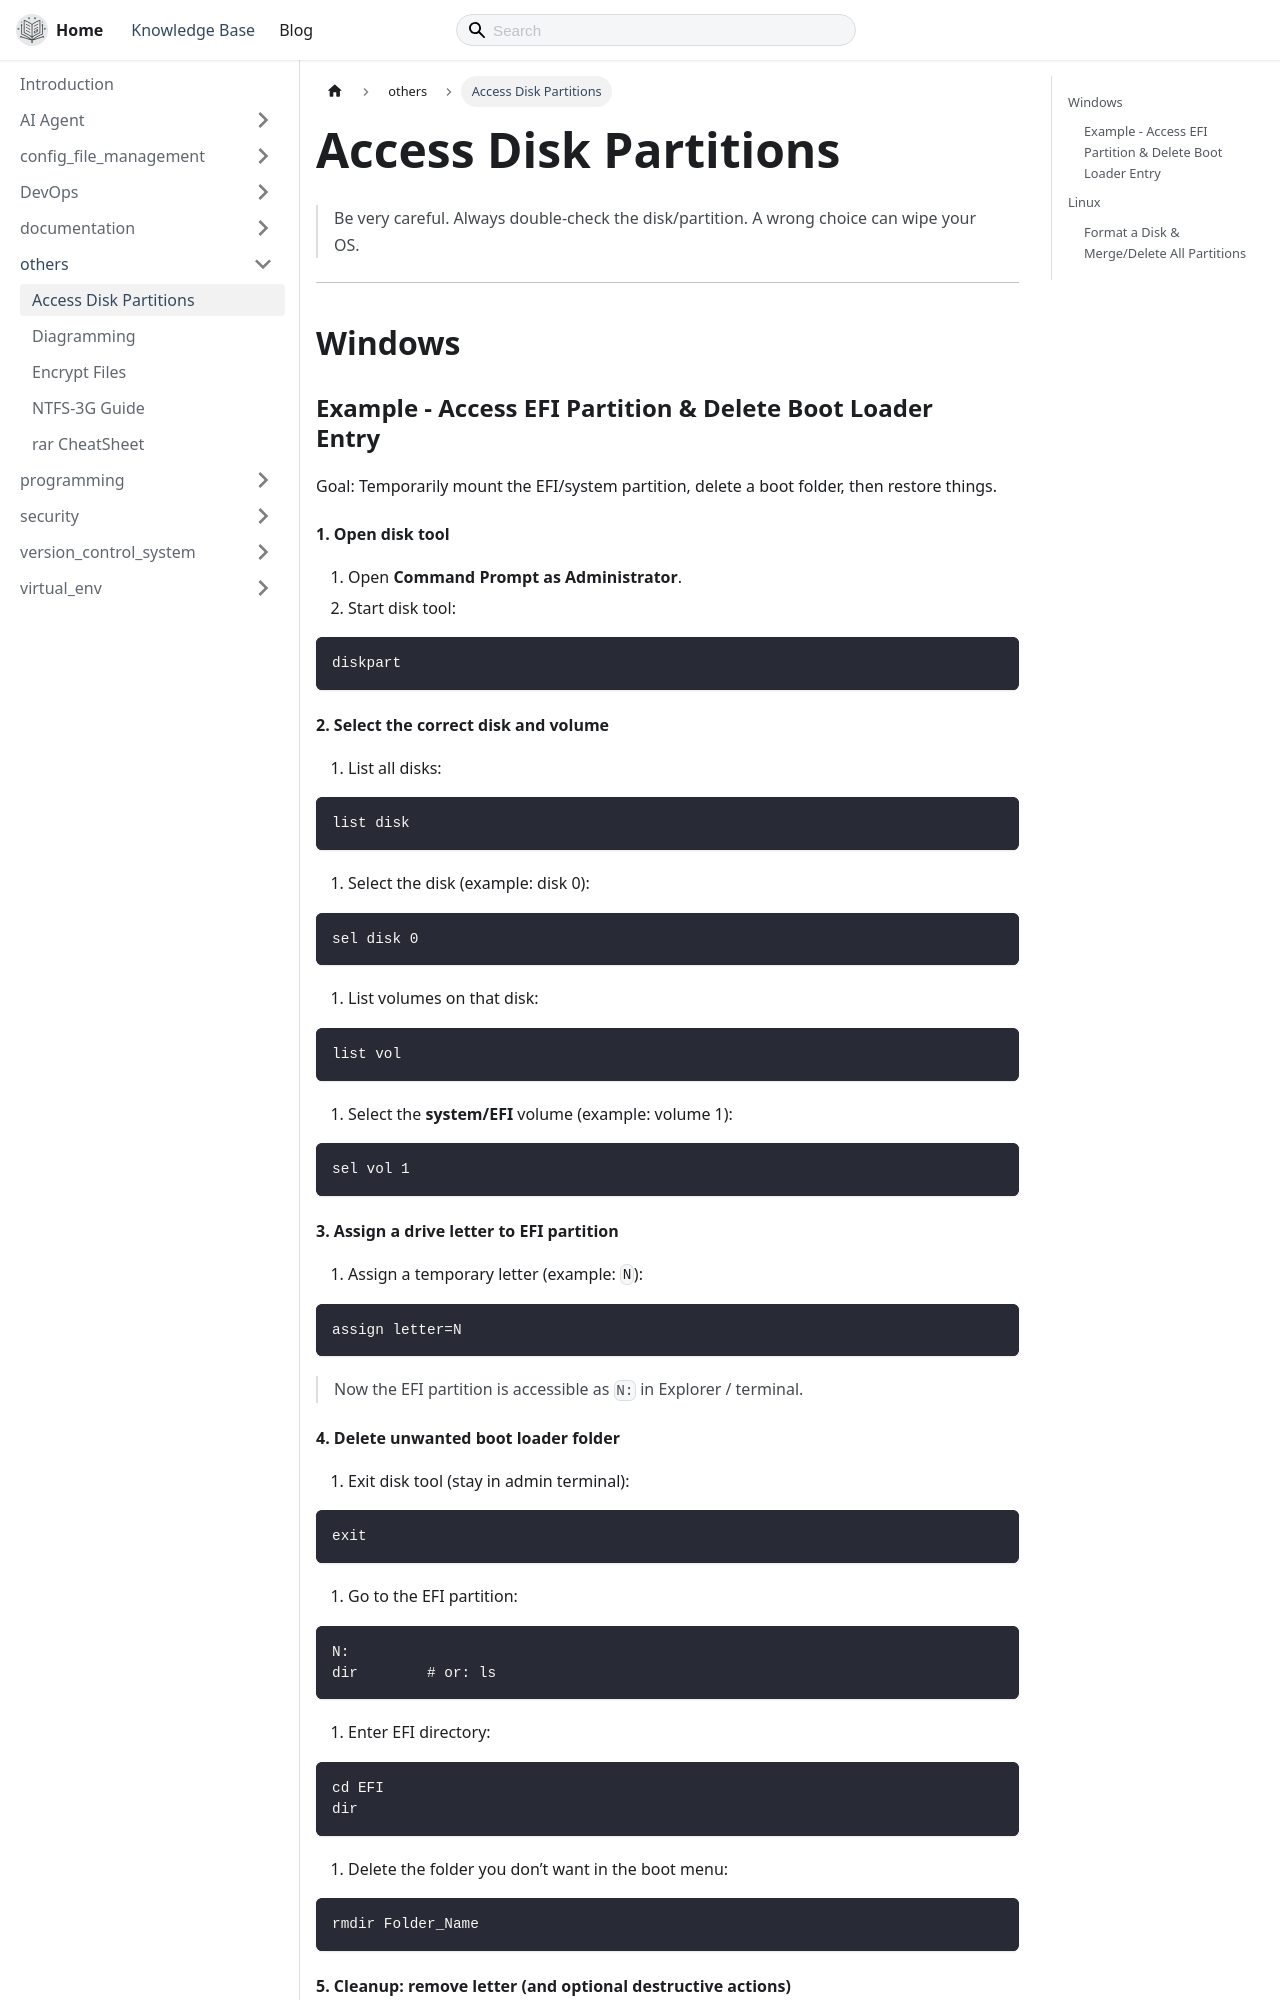

repository: thecodeshastra/knowledge-base · page: docs/others/access_disk_partition.html · generator: docusaurus

# Access Disk Partitions

> Be very careful. Always double-check the disk/partition. A wrong choice can wipe your OS.

---

## Windows

### Example - Access EFI Partition & Delete Boot Loader Entry

Goal: Temporarily mount the EFI/system partition, delete a boot folder, then restore things.

#### 1. Open disk tool

1. Open **Command Prompt as Administrator**.  
2. Start disk tool:  

```cmd
diskpart
```

#### 2. Select the correct disk and volume

1. List all disks:  

```cmd
list disk
```

1. Select the disk (example: disk 0):  

```cmd
sel disk 0
```

1. List volumes on that disk:  

```cmd
list vol
```

1. Select the **system/EFI** volume (example: volume 1):  

```cmd
sel vol 1
```

#### 3. Assign a drive letter to EFI partition

1. Assign a temporary letter (example: `N`):  

```cmd
assign letter=N
```

> Now the EFI partition is accessible as `N:` in Explorer / terminal.

#### 4. Delete unwanted boot loader folder

1. Exit disk tool (stay in admin terminal):  

```cmd
exit
```

1. Go to the EFI partition:  

```cmd
N:
dir        # or: ls
```

1. Enter EFI directory:  

```cmd
cd EFI
dir
```

1. Delete the folder you don’t want in the boot menu:  

```cmd
rmdir Folder_Name
```
